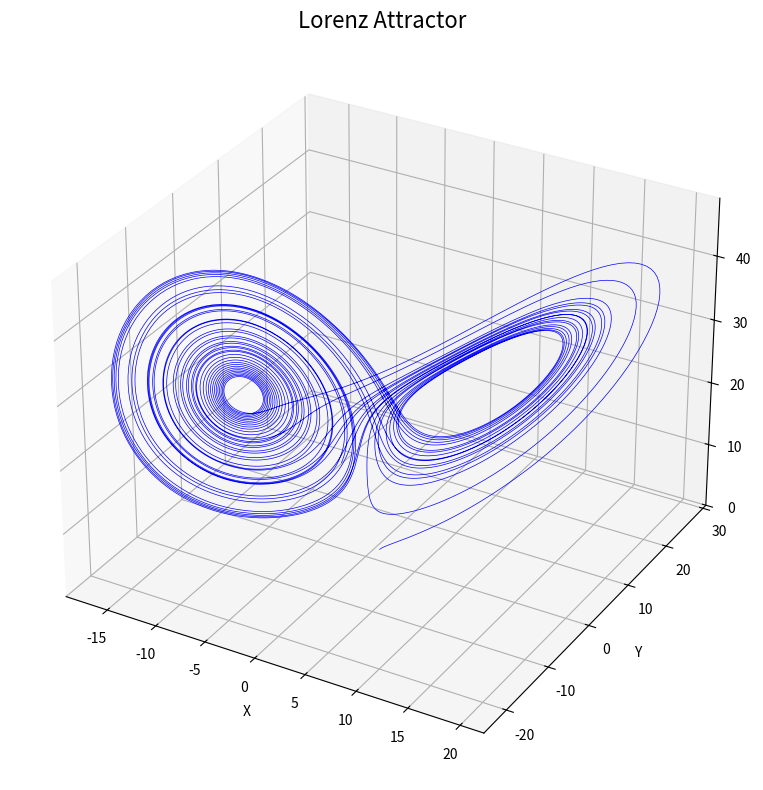
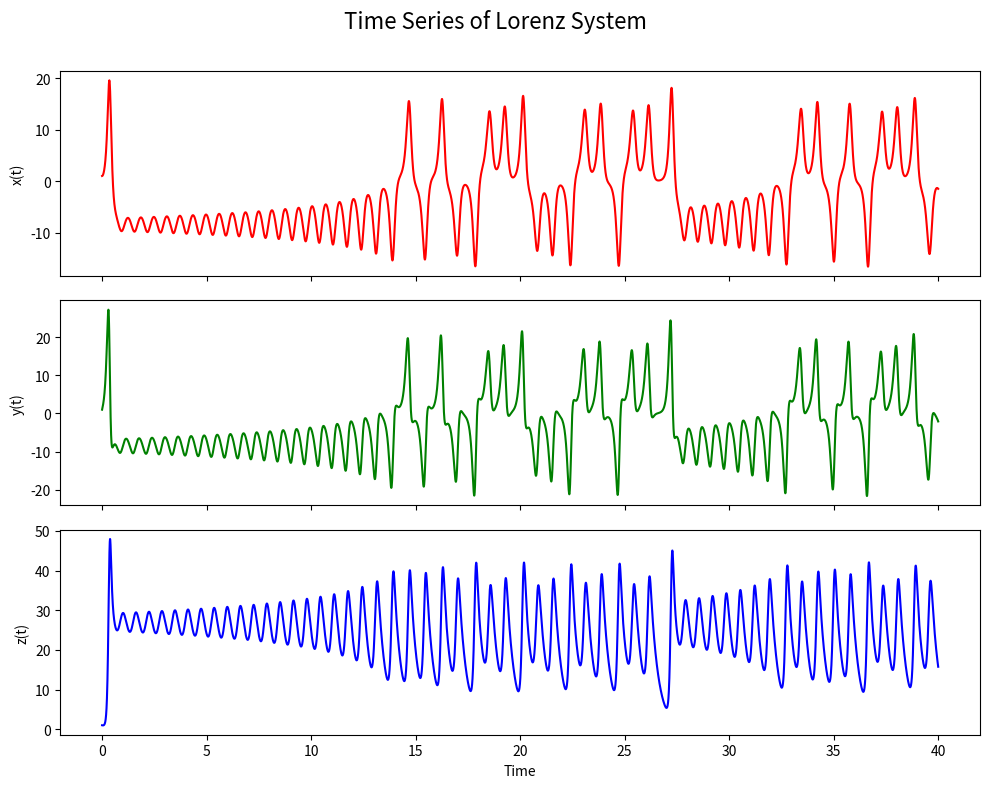

Write Python code to recreate these figures, in order.
import numpy as np
from scipy.integrate import solve_ivp
import matplotlib.pyplot as plt
from mpl_toolkits.mplot3d import Axes3D

# Lorenz system parameters
sigma = 10
rho = 28
beta = 8/3

# Lorenz equations
def lorenz(t, state):
    x, y, z = state
    dx = sigma * (y - x)
    dy = x * (rho - z) - y
    dz = x * y - beta * z
    return [dx, dy, dz]

# Time span and initial condition
t_span = (0, 40)
t_eval = np.linspace(t_span[0], t_span[1], 10000)
initial_state = [1.0, 1.0, 1.0]

# Solve the system
sol = solve_ivp(lorenz, t_span, initial_state, t_eval=t_eval)

# Plot 3D Lorenz attractor
fig = plt.figure(figsize=(12, 8))
ax = fig.add_subplot(111, projection='3d')
ax.plot(sol.y[0], sol.y[1], sol.y[2], color='blue', lw=0.5)
ax.set_title("Lorenz Attractor", fontsize=16)
ax.set_xlabel("X")
ax.set_ylabel("Y")
ax.set_zlabel("Z")
plt.tight_layout()
plt.show()

# Plot time series for x(t), y(t), z(t)
fig, axs = plt.subplots(3, 1, figsize=(10, 8), sharex=True)
axs[0].plot(sol.t, sol.y[0], label="x(t)", color='red')
axs[0].set_ylabel("x(t)")
axs[1].plot(sol.t, sol.y[1], label="y(t)", color='green')
axs[1].set_ylabel("y(t)")
axs[2].plot(sol.t, sol.y[2], label="z(t)", color='blue')
axs[2].set_ylabel("z(t)")
axs[2].set_xlabel("Time")

fig.suptitle("Time Series of Lorenz System", fontsize=16)
plt.tight_layout(rect=[0, 0, 1, 0.97])
plt.show()
